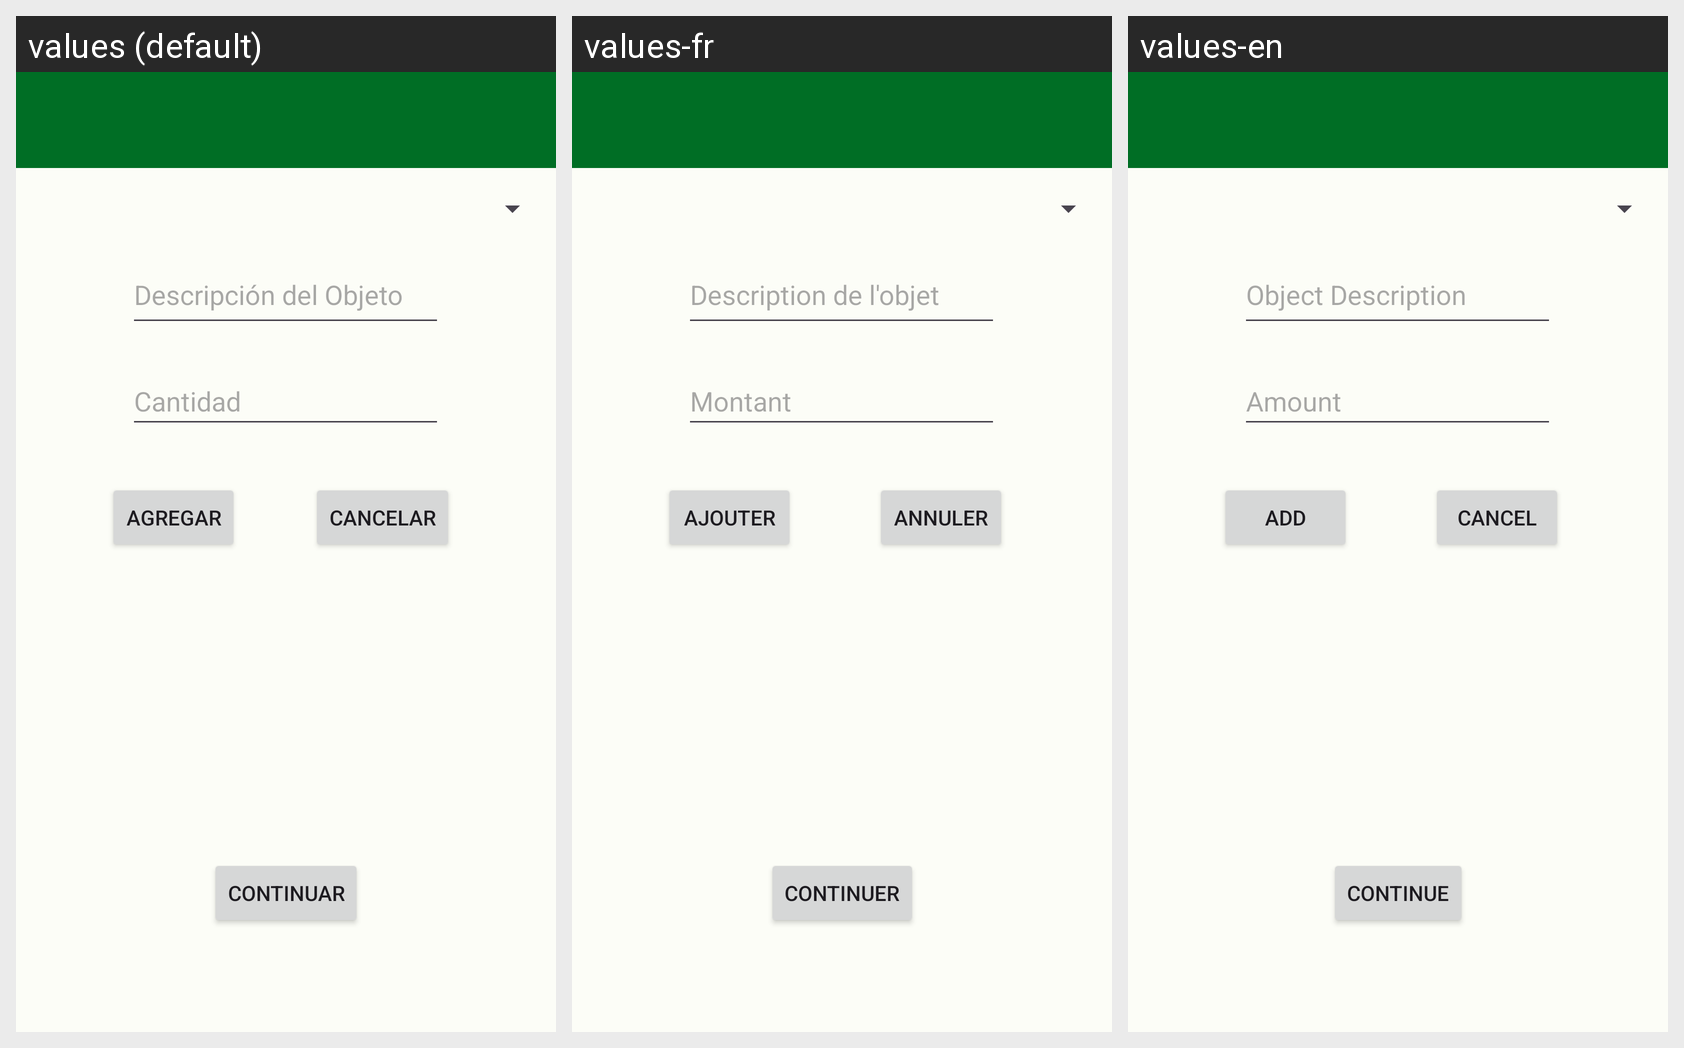

Locale-by-locale string values for the Android screen shown in this grid:
Android screen res/layout/activity_crear_lote.xml rendered under 3 locales, left to right: values (default), values-fr, values-en. Device: Nexus 5 (rendered at 1080×1920; each locale shown at half size, 540×960, under a caption strip naming it); theme Theme.Dualiza.
Strings drawn on this screen, with the default value and each locale's value (text and hints the layout hard-codes, and strings that could not be matched under every locale, appear in the picture but are not listed):

des_obj
  values: Descripción del Objeto
  values-fr: Description de l'objet
  values-en: Object Description

cantidad
  values: Cantidad
  values-fr: Montant
  values-en: Amount

agregar
  values: Agregar
  values-fr: Ajouter
  values-en: Add

cancelar
  values: Cancelar
  values-fr: Annuler
  values-en: Cancel

continuar
  values: Continuar
  values-fr: continuer
  values-en: Continue
